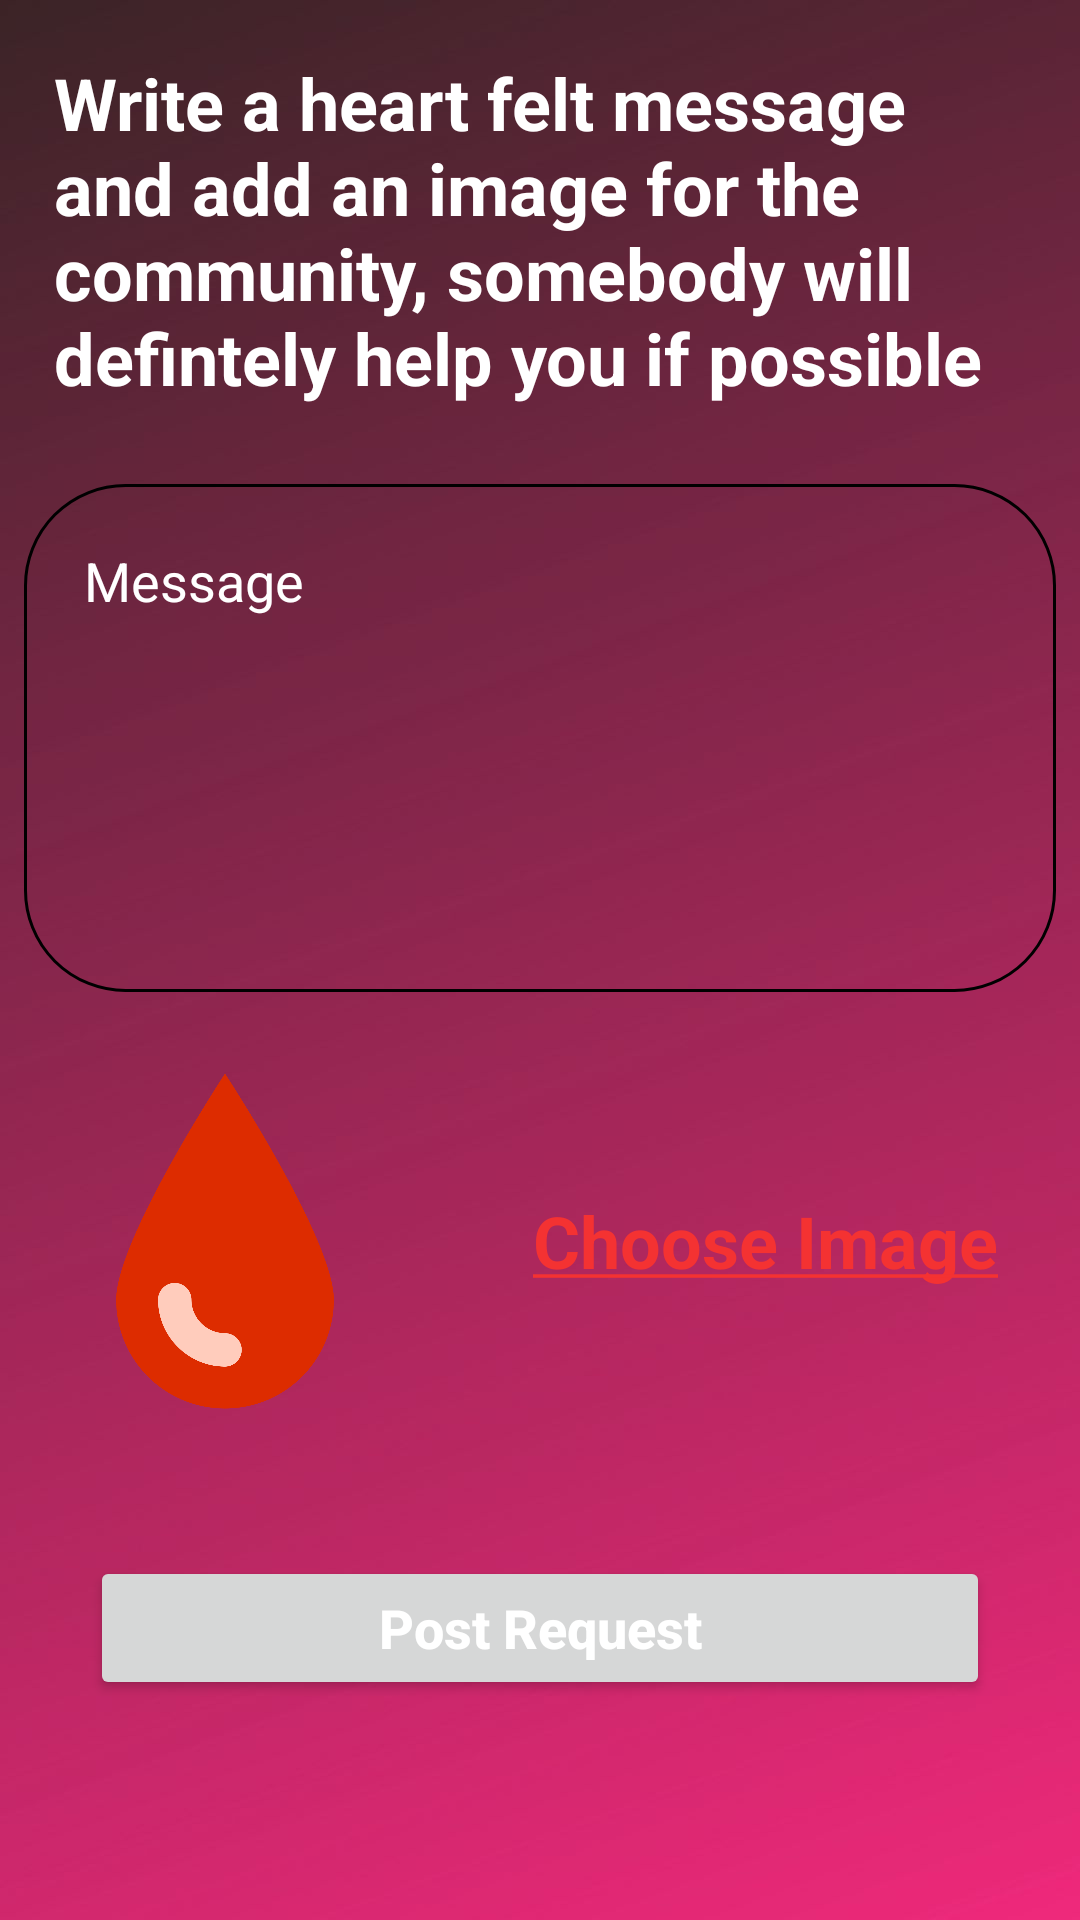

Reconstruct the res/layout file that produces this screen, plus the resources it refers to.
<!-- AndroidManifest.xml: application theme Theme.SaveTheLife -->
<!-- res/layout/activity_make_request.xml -->
<?xml version="1.0" encoding="utf-8"?>
<ScrollView xmlns:android="http://schemas.android.com/apk/res/android"
    xmlns:app="http://schemas.android.com/apk/res-auto"
    xmlns:tools="http://schemas.android.com/tools"
    android:layout_width="match_parent"
    android:background="@drawable/bg"
    android:layout_height="match_parent"
    tools:context=".Activity.MakeRequest">

    <LinearLayout
        android:orientation="vertical"
        android:layout_width="match_parent"
        android:layout_height="wrap_content">

        <TextView
            android:padding="18dp"
            android:textSize="24sp"
            android:textStyle="bold"
            android:textColor="@android:color/white"
            android:text="Write a heart felt message and add an image for the community, somebody will defintely help you if possible"
            android:layout_width="match_parent"
            android:layout_height="wrap_content"/>

        <FrameLayout
            android:layout_margin="8dp"
            android:background="@drawable/border_bg"
            android:layout_width="match_parent"
            android:layout_height="wrap_content">

            <EditText
                android:id="@+id/message"
                android:textSize="18sp"
                android:minLines="6"
                android:maxLines="10"
                android:layout_margin="10dp"
                android:hint="Message"
                android:padding="10dp"
                android:cursorVisible="false"
                android:background="@null"
                android:textColorHint="@android:color/white"
                android:gravity="top"
                android:textAlignment="gravity"
                android:textColor="@android:color/white"
                android:layout_width="match_parent"
                android:layout_height="wrap_content"/>

        </FrameLayout>

        <LinearLayout
            android:orientation="horizontal"
            android:layout_width="match_parent"
            android:layout_height="wrap_content">

            <ImageView
                android:id="@+id/post_image"
                android:layout_width="150dp"
                android:layout_height="150dp"
                android:padding="8dp"
                android:src="@drawable/blood" />
            <TextView
                android:id="@+id/choose_text"
                android:gravity="center"
                android:textAlignment="gravity"
                android:text="@string/Choose_Img"
                android:textStyle="bold"
                android:textSize="24sp"
                android:textColor="@color/purple_200"
                android:layout_width="match_parent"
                android:layout_height="match_parent"/>

        </LinearLayout>


        <Button
            android:id="@+id/submit_button"
            android:text="Post Request"
            android:textSize="18sp"
            android:textAllCaps="false"
            android:textStyle="bold"
            android:textColor="@android:color/white"
            android:layout_margin="30dp"
            android:layout_width="match_parent"
            android:layout_height="wrap_content"/>

    </LinearLayout>

</ScrollView>
<!-- resources referenced by this layout -->
<resources>
  <color name="purple_200">#F43232</color>
  <!-- drawable bg: jpg bitmap (drawable, 42925 bytes) -->
  <!-- drawable blood: png bitmap (drawable, 48057 bytes) -->
  <!-- drawable border_bg (drawable) -->
  <?xml version="1.0" encoding="utf-8"?>
  <shape xmlns:android="http://schemas.android.com/apk/res/android"
      android:shape="rectangle">
  
      <stroke
          android:width="1dp"
          android:color="@android:color/black"/>
  
      <corners
          android:radius="100px"/>
  
  </shape>
  <string name="Choose_Img"><u>Choose Image</u></string>
  <style name="Theme.SaveTheLife" parent="Theme.MaterialComponents.DayNight.NoActionBar">
          
          <item name="colorPrimary">@color/purple_500</item>
          <item name="colorPrimaryVariant">@color/purple_700</item>
          <item name="colorOnPrimary">@color/white</item>
          
          <item name="colorSecondary">@color/teal_200</item>
          <item name="colorSecondaryVariant">@color/teal_700</item>
          <item name="colorOnSecondary">@color/black</item>
          
          <item name="android:statusBarColor" tools:targetApi="l">?attr/colorPrimaryVariant</item>
          
      </style>
  <color name="purple_500">#F43232</color>
  <color name="purple_700">#F43232</color>
  <color name="white">#FFFFFFFF</color>
  <color name="teal_200">#F43232</color>
  <color name="teal_700">#FF018786</color>
  <color name="black">#FF000000</color>
</resources>
